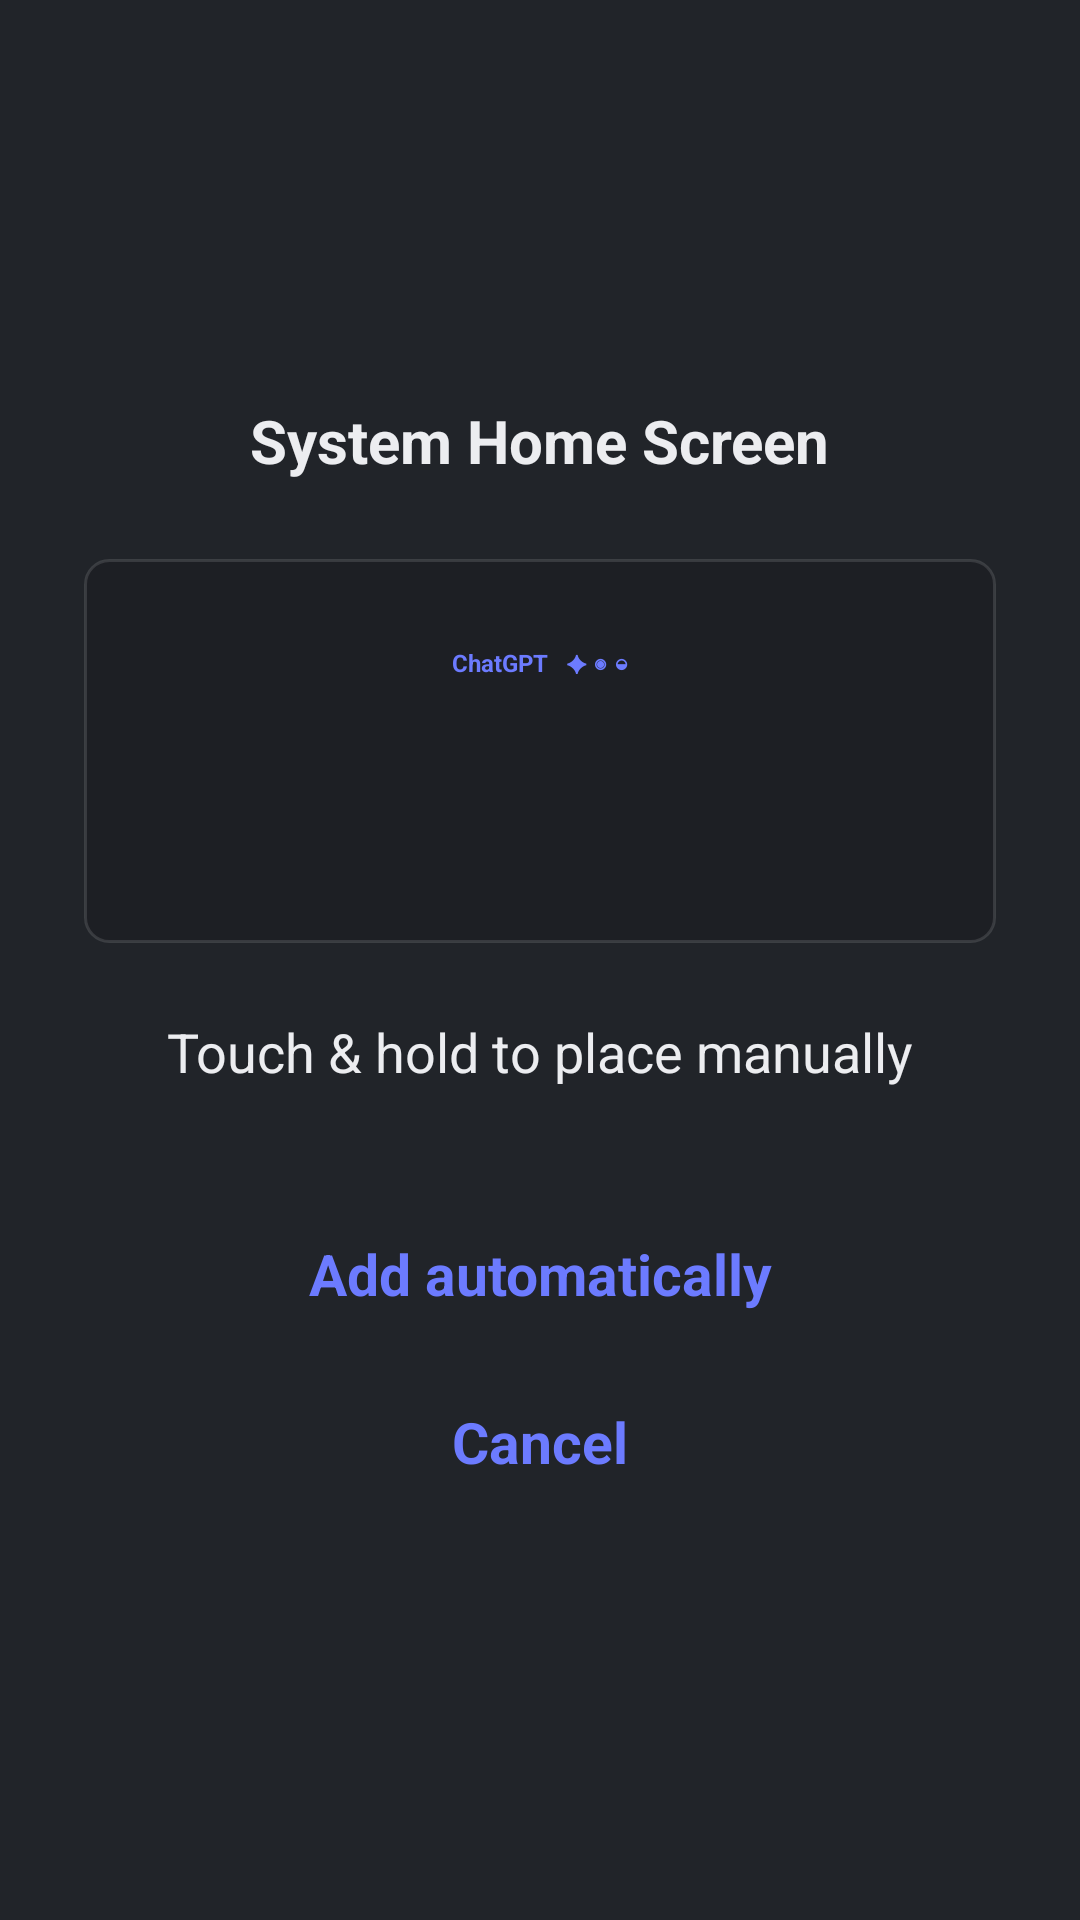

Android layout source for this screen:
<!-- AndroidManifest.xml: application theme Theme.Widgets -->
<!-- res/layout/dialog_widget_system_home.xml -->
<?xml version="1.0" encoding="utf-8"?>
<LinearLayout xmlns:android="http://schemas.android.com/apk/res/android"
    android:layout_width="match_parent"
    android:layout_height="wrap_content"
    android:background="@color/dark_card"
    android:gravity="center"
    android:orientation="vertical"
    android:paddingStart="28dp"
    android:paddingTop="30dp"
    android:paddingEnd="28dp"
    android:paddingBottom="28dp">

    <TextView
        android:layout_width="wrap_content"
        android:layout_height="wrap_content"
        android:text="System Home Screen"
        android:textColor="@color/text_primary"
        android:textSize="20sp"
        android:textStyle="bold" />

    <LinearLayout
        android:layout_width="match_parent"
        android:layout_height="128dp"
        android:layout_marginTop="26dp"
        android:background="@drawable/bg_admin_panel"
        android:gravity="center"
        android:orientation="vertical"
        android:padding="16dp">

        <TextView
            android:id="@+id/system_widget_preview"
            android:layout_width="120dp"
            android:layout_height="28dp"
            android:background="@drawable/bg_widget_preview_black"
            android:gravity="center"
            android:text="ChatGPT   ✦ ◉ ◒"
            android:textColor="@color/yellow_accent"
            android:textSize="8sp"
            android:textStyle="bold" />

        <TextView
            android:id="@+id/system_widget_title"
            android:layout_width="match_parent"
            android:layout_height="wrap_content"
            android:layout_marginTop="14dp"
            android:ellipsize="end"
            android:gravity="center"
            android:maxLines="1"
            android:textColor="@color/text_tertiary"
            android:textSize="15sp" />

        <TextView
            android:id="@+id/system_widget_size"
            android:layout_width="wrap_content"
            android:layout_height="wrap_content"
            android:layout_marginTop="4dp"
            android:textColor="@color/text_tertiary"
            android:textSize="15sp" />

    </LinearLayout>

    <TextView
        android:layout_width="wrap_content"
        android:layout_height="wrap_content"
        android:layout_marginTop="24dp"
        android:text="Touch &amp; hold to place manually"
        android:textColor="@color/text_primary"
        android:textSize="18sp" />

    <TextView
        android:id="@+id/add_auto_btn"
        android:layout_width="match_parent"
        android:layout_height="56dp"
        android:layout_marginTop="34dp"
        android:clickable="true"
        android:focusable="true"
        android:foreground="?selectableItemBackground"
        android:gravity="center"
        android:text="Add automatically"
        android:textColor="@color/yellow_accent"
        android:textSize="19sp"
        android:textStyle="bold" />

    <TextView
        android:id="@+id/cancel_btn"
        android:layout_width="match_parent"
        android:layout_height="56dp"
        android:clickable="true"
        android:focusable="true"
        android:foreground="?selectableItemBackground"
        android:gravity="center"
        android:text="Cancel"
        android:textColor="@color/yellow_accent"
        android:textSize="19sp"
        android:textStyle="bold" />

</LinearLayout>
<!-- resources referenced by this layout -->
<resources>
  <color name="dark_card">#FF212429</color>
  <color name="text_primary">#FFECEDF0</color>
  <color name="text_tertiary">#FF6C7280</color>
  <color name="yellow_accent">#FF6C7BFF</color>
  <!-- drawable bg_admin_panel (drawable) -->
  <?xml version="1.0" encoding="utf-8"?>
  <shape xmlns:android="http://schemas.android.com/apk/res/android">
      <solid android:color="@color/dark_surface" />
      <stroke
          android:width="1dp"
          android:color="@color/divider" />
      <corners android:radius="8dp" />
  </shape>
  <style name="Theme.Widgets" parent="Base.Theme.Widgets">
          <item name="colorPrimary">#6C7BFF</item>
          <item name="colorOnPrimary">#FFFFFF</item>
          <item name="colorPrimaryContainer">#1A6C7BFF</item>
          <item name="colorSecondary">#9AA5FF</item>
          <item name="android:colorBackground">#16171B</item>
          <item name="colorSurface">#1D1F24</item>
          <item name="colorOnSurface">#ECEDF0</item>
          <item name="android:statusBarColor">#16171B</item>
          <item name="android:navigationBarColor">#16171B</item>
      </style>
  <color name="dark_surface">#FF1D1F24</color>
  <color name="divider">#1FFFFFFF</color>
  <color name="white">#FFFFFFFF</color>
  <color name="yellow_accent_alpha_20">#336C7BFF</color>
  <color name="yellow_accent_light">#FF9AA5FF</color>
  <color name="yellow_accent_dark">#FF4E5CE0</color>
  <color name="black">#FF000000</color>
  <color name="yellow_accent_alpha_10">#1A6C7BFF</color>
  <color name="error">#FFEF5A5A</color>
  <color name="error_container">#FF4A1C1C</color>
  <color name="dark_background">#FF16171B</color>
  <color name="dark_surface_variant">#FF24272E</color>
  <color name="text_secondary">#FFA6ABB5</color>
  <style name="Widget.Widgets.Card.Neumorphic" parent="Widget.Material3.CardView.Filled">
          <item name="cardBackgroundColor">@color/dark_card</item>
          <item name="cardCornerRadius">16dp</item>
          <item name="cardElevation">0dp</item>
          <item name="strokeWidth">0dp</item>
          <item name="android:background">@drawable/bg_neumorphic</item>
      </style>
  <!-- drawable bg_neumorphic (drawable) -->
  <?xml version="1.0" encoding="utf-8"?>
  <layer-list xmlns:android="http://schemas.android.com/apk/res/android">
      <item android:left="4dp" android:top="4dp">
          <shape android:shape="rectangle">
              <solid android:color="#40000000" />
              <corners android:radius="16dp" />
          </shape>
      </item>
      <item android:right="4dp" android:bottom="4dp">
          <shape android:shape="rectangle">
              <solid android:color="#1AFFFFFF" />
              <corners android:radius="16dp" />
          </shape>
      </item>
      <item android:left="1dp" android:top="1dp" android:right="1dp" android:bottom="1dp">
          <shape android:shape="rectangle">
              <solid android:color="@color/dark_card" />
              <corners android:radius="16dp" />
          </shape>
      </item>
  </layer-list>
</resources>
